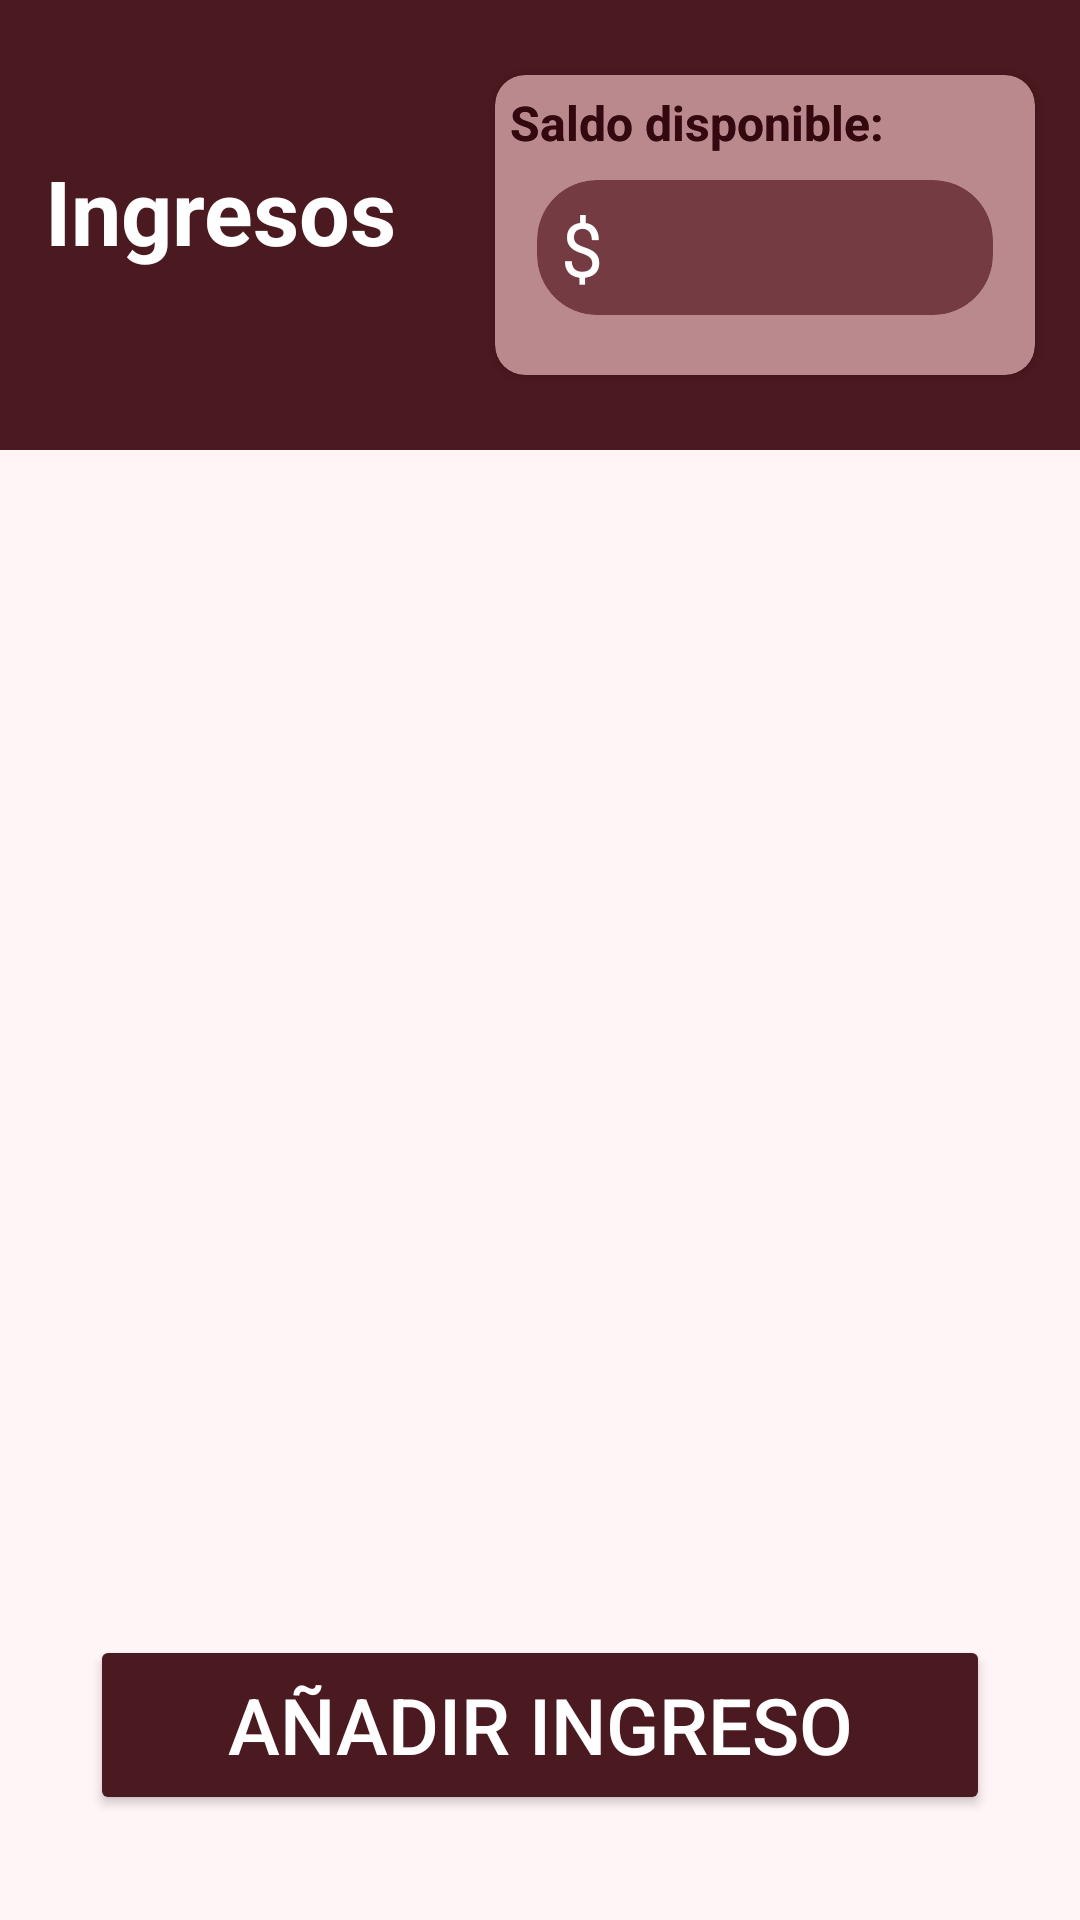

Android layout source for this screen:
<!-- AndroidManifest.xml: application theme Theme.MyApplication -->
<!-- res/layout/activity_pantalla_ingresos.xml -->
<?xml version="1.0" encoding="utf-8"?>
<androidx.constraintlayout.widget.ConstraintLayout xmlns:android="http://schemas.android.com/apk/res/android"
    xmlns:app="http://schemas.android.com/apk/res-auto"
    xmlns:tools="http://schemas.android.com/tools"
    android:id="@+id/main"
    android:layout_width="match_parent"
    android:layout_height="match_parent"
    tools:context=".PantallaIngresos"
    android:background="?attr/colorSurface">

    <View
        android:id="@+id/marcoSuperior"
        android:layout_width="match_parent"
        android:layout_height="150dp"
        app:layout_constraintTop_toTopOf="parent"
        android:background="?attr/colorPrimary"/>

    <TextView
        android:id="@+id/texto_ingresos"
        android:layout_width="150dp"
        android:layout_height="50dp"
        android:layout_marginStart="20dp"
        android:text="@string/ingresos"
        android:textColor="?attr/colorOnPrimary"
        android:textSize="30sp"
        android:textStyle="bold"
        app:layout_constraintBottom_toBottomOf="@id/marcoSuperior"
        app:layout_constraintEnd_toStartOf="@id/mini_ingresos"
        app:layout_constraintHorizontal_chainStyle="spread_inside"
        app:layout_constraintStart_toStartOf="parent"
        app:layout_constraintTop_toTopOf="parent">

    </TextView>

    <androidx.cardview.widget.CardView
        android:id="@+id/mini_ingresos"
        android:layout_width="180dp"
        android:layout_height="100dp"
        android:layout_marginEnd="20dp"
        app:layout_constraintBottom_toBottomOf="@id/marcoSuperior"
        app:layout_constraintTop_toTopOf="@id/marcoSuperior"
        app:layout_constraintEnd_toEndOf="@id/marcoSuperior"
        app:layout_constraintStart_toEndOf="@id/texto_ingresos"
        app:cardCornerRadius="10dp"
        android:backgroundTint="?attr/colorSecondaryContainer">

        <TextView
            android:layout_width="match_parent"
            android:layout_height="30dp"
            android:layout_margin="5dp"
            android:text="@string/saldo_disponible"
            android:textStyle="bold"
            android:textSize="16sp"
            android:textColor="?attr/colorOnSecondaryContainer">
        </TextView>
        <LinearLayout
            android:layout_width="match_parent"
            android:layout_height="match_parent">

            <TextView
                android:layout_width="match_parent"
                android:layout_height="30dp"
                android:layout_margin="5dp"
                android:text="@string/saldo_disponible"
                android:textStyle="bold"
                android:textSize="16sp"
                android:textColor="?attr/colorOnSecondaryContainer">
            </TextView>

        </LinearLayout>

    </androidx.cardview.widget.CardView>

    <androidx.cardview.widget.CardView
        android:layout_width="152dp"
        android:layout_height="45dp"
        app:cardCornerRadius="20dp"
        android:backgroundTint="?attr/colorPrimaryContainer"
        app:layout_constraintStart_toStartOf="@id/mini_ingresos"
        app:layout_constraintEnd_toEndOf="@id/mini_ingresos"
        app:layout_constraintBottom_toBottomOf="@id/mini_ingresos"
        android:layout_margin="20dp">

        <androidx.constraintlayout.widget.ConstraintLayout
            android:id="@+id/oscurito"
            android:layout_width="match_parent"
            android:layout_height="match_parent">

            <TextView
                android:id="@+id/dolarcito2"
                android:layout_width="wrap_content"
                android:layout_height="wrap_content"
                android:text="@string/signo_dolar"
                android:textColor="?attr/colorOnPrimaryContainer"
                android:textSize="25sp"
                android:layout_marginStart="8dp"
                app:layout_constraintBottom_toBottomOf="@id/oscurito"
                app:layout_constraintEnd_toStartOf="@id/saldo_view"
                app:layout_constraintHorizontal_chainStyle="packed"
                app:layout_constraintStart_toStartOf="@id/oscurito"
                app:layout_constraintTop_toTopOf="@id/oscurito">

            </TextView>

            <TextView
                android:id="@+id/saldo_view"
                android:layout_width="wrap_content"
                android:layout_height="wrap_content"
                app:layout_constraintStart_toEndOf="@id/dolarcito2"
                app:layout_constraintTop_toTopOf="@id/oscurito"
                app:layout_constraintBottom_toBottomOf="@id/oscurito"
                android:layout_margin="5dp"
                android:textSize="25sp"
                android:textColor="?attr/colorOnPrimaryContainer">
            </TextView>


        </androidx.constraintlayout.widget.ConstraintLayout>

    </androidx.cardview.widget.CardView>

    <androidx.recyclerview.widget.RecyclerView
        android:id="@+id/recycle_pantallaIngresos"
        android:layout_width="match_parent"
        android:layout_height="0dp"
        app:layout_constraintTop_toBottomOf="@id/marcoSuperior"
        app:layout_constraintBottom_toTopOf="@id/btn_anadirIngreso"
        android:background="?attr/colorSurface">
    </androidx.recyclerview.widget.RecyclerView>



    <Button
        android:id="@+id/btn_anadirIngreso"
        android:layout_width="300dp"
        android:layout_height="60dp"
        app:layout_constraintBottom_toBottomOf="parent"
        app:layout_constraintStart_toStartOf="parent"
        app:layout_constraintEnd_toEndOf="parent"
        android:backgroundTint="?attr/colorPrimary"
        android:textColor="?attr/colorOnPrimary"
        android:layout_marginBottom="35dp"
        android:text="@string/anadir_ingreso"
        android:textSize="26sp">
    </Button>

</androidx.constraintlayout.widget.ConstraintLayout>
<!-- resources referenced by this layout -->
<resources>
  <string name="anadir_ingreso">Añadir Ingreso</string>
  <string name="ingresos">Ingresos</string>
  <string name="saldo_disponible">Saldo disponible:</string>
  <string name="signo_dolar">$</string>
  <style name="Theme.MyApplication" parent="Base.Theme.MyApplication" />
  <style name="Base.Theme.MyApplication" parent="Theme.Material3.DayNight.NoActionBar">
          <item name="colorPrimary">@color/primary</item>
          <item name="colorOnPrimary">@color/on_primary</item>
          <item name="colorPrimaryContainer">@color/primary_container</item>
          <item name="colorOnPrimaryContainer">@color/on_primary_container</item>
          <item name="colorPrimaryVariant">@color/primaryVariant</item>
  
          <item name="colorSecondary">@color/secondary</item>
          <item name="colorOnSecondary">@color/on_secondary</item>
          <item name="colorSecondaryContainer">@color/secondary_container</item>
          <item name="colorOnSecondaryContainer">@color/on_secondary_container</item>
  
          <item name="colorTertiary">@color/tertiary</item>
          <item name="colorOnTertiary">@color/on_tertiary</item>
          <item name="colorTertiaryContainer">@color/tertiary_container</item>
          <item name="colorOnTertiaryContainer">@color/on_tertiary_container</item>
  
          <item name="colorOnBackground">@color/on_background</item>
          <item name="colorSurface">@color/surface</item>
          <item name="colorOnSurface">@color/on_surface</item>
          <item name="colorSurfaceVariant">@color/surface_variant</item>
          <item name="colorOnSurfaceVariant">@color/on_surface_variant</item>
  
          <item name="colorOutline">@color/outline</item>
          <item name="colorOutlineVariant">@color/outline_variant</item>
          <item name="colorError">@color/error</item>
          <item name="colorOnError">@color/on_error</item>
  
          <item name="colorSurfaceInverse">@color/inverse_surface</item>
          <item name="colorOnSurfaceInverse">@color/inverse_on_surface</item>
  
  
  
      </style>
  <color name="primary">#652831</color>
  <color name="on_primary">#FFF4F6</color>
  <color name="primary_container">#753B43</color>
  <color name="on_primary_container">#FFF4F6</color>
  <color name="primaryVariant">#B9898E</color>
  <color name="secondary">#B9898E</color>
  <color name="on_secondary">#33090F</color>
  <color name="secondary_container">#4B1920</color>
  <color name="on_secondary_container">#FFF4F6</color>
  <color name="tertiary">#743B42</color>
  <color name="on_tertiary">#FFF4F6</color>
  <color name="tertiary_container">#5A2C33</color>
  <color name="on_tertiary_container">#F5C5CC</color>
  <color name="on_background">#FBE1E6</color>
  <color name="surface">#33090F</color>
  <color name="on_surface">#FFF4F6</color>
  <color name="surface_variant">#2F0A10</color>
  <color name="on_surface_variant">#FBE1E6</color>
  <color name="outline">#906B73</color>
  <color name="outline_variant">#B59A9E</color>
  <color name="error">#B9898E</color>
  <color name="on_error">#FFF4F6</color>
  <color name="inverse_surface">#FFF4F6</color>
  <color name="inverse_on_surface">#33090F</color>
</resources>
